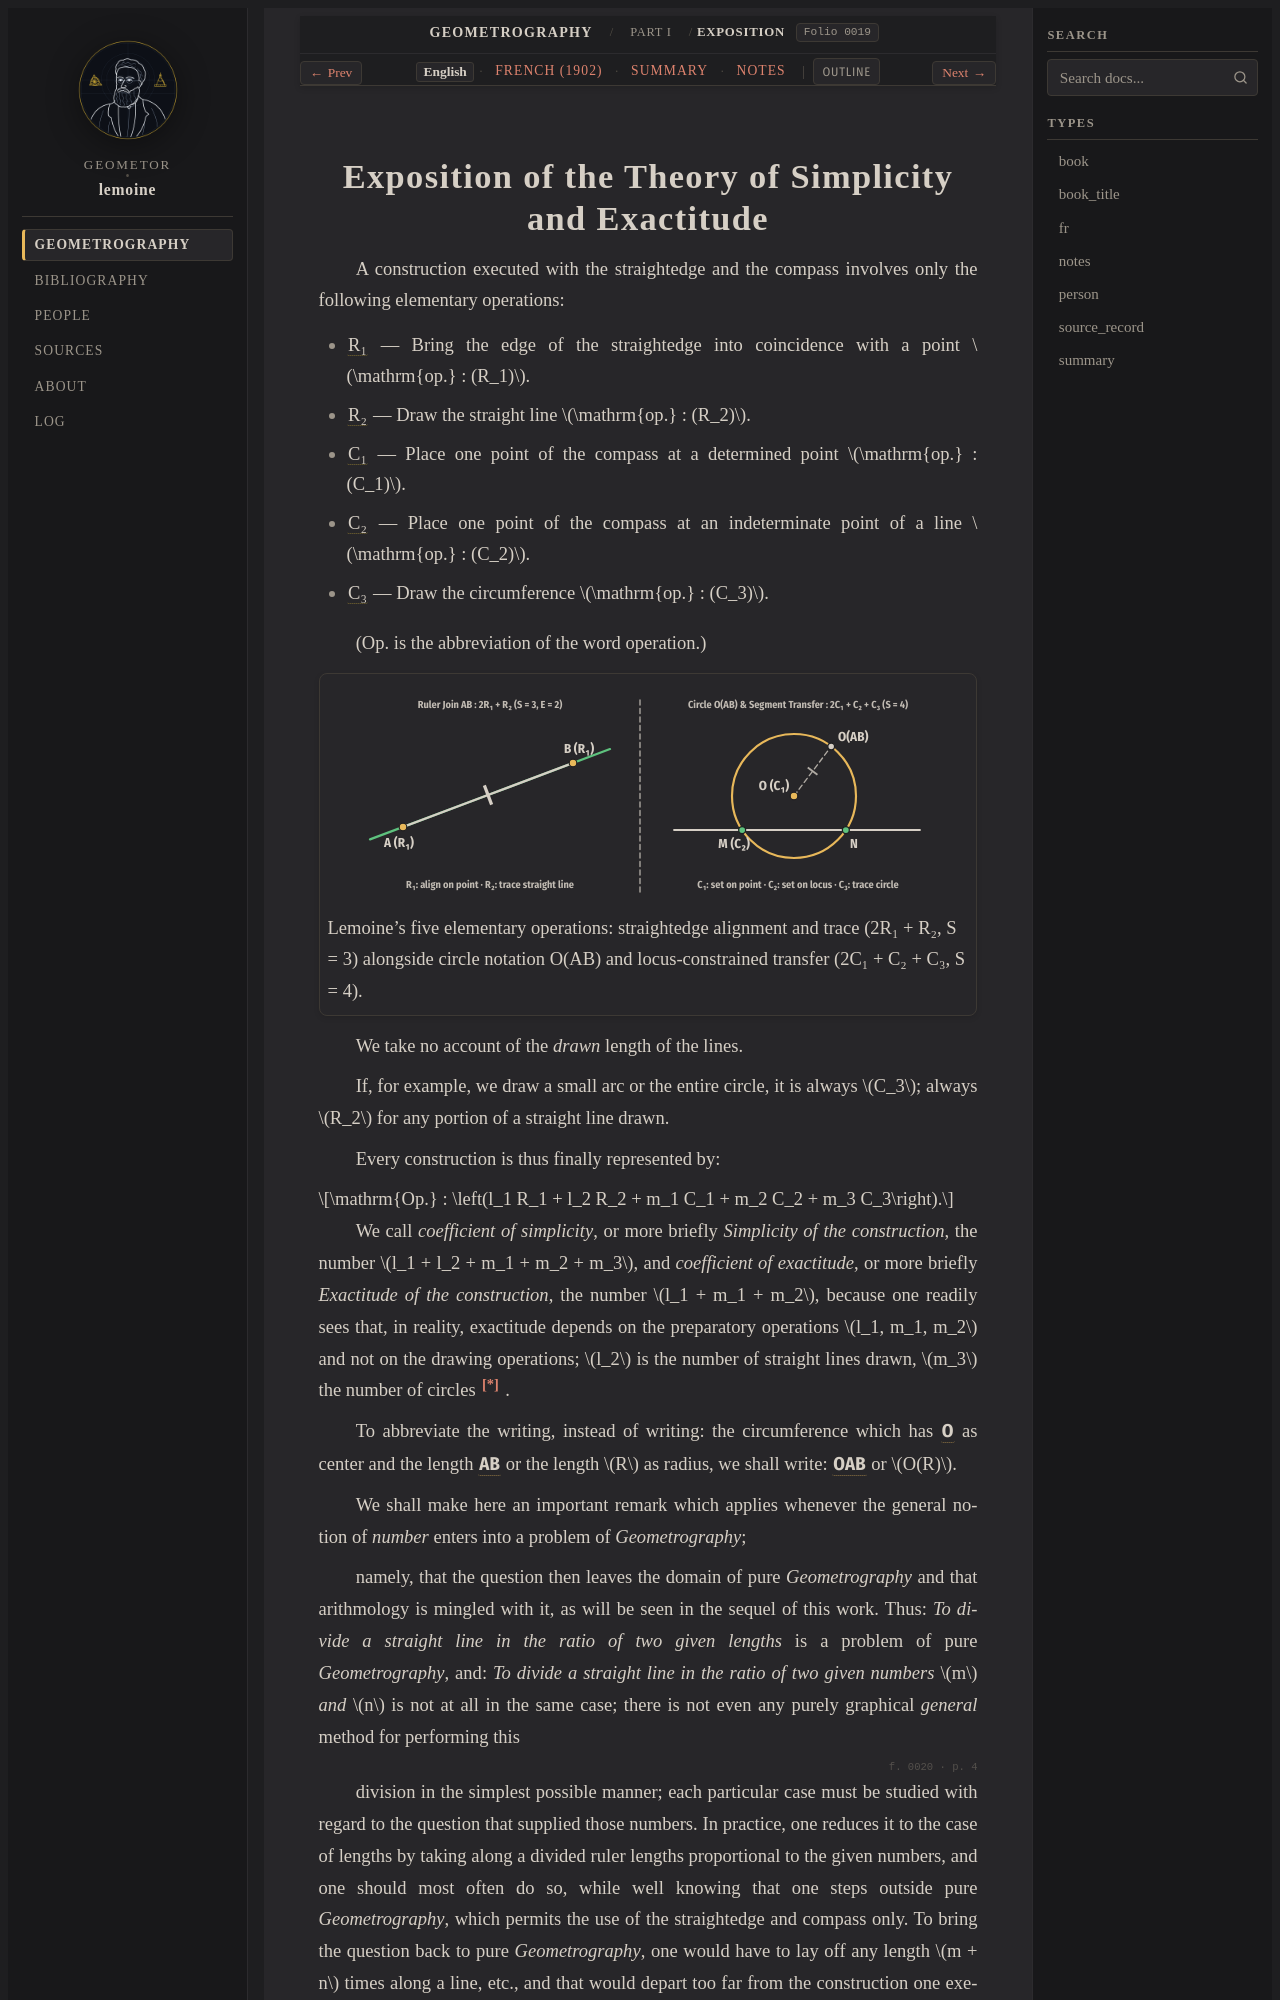

repository: geometor/lemoine · page: geometrographie/part_01_operations/02_five_operations/index.html · generator: sphinx

:layout: book
:canonical_id: Exposition
:order: 2
:folio: 0019

.. _lemoine-02_five_operations-en:
.. _lemoine-en-five-operations:

Exposition of the Theory of Simplicity and Exactitude
=====================================================

.. folio:: 0019
   :page: p. 3

A construction executed with the straightedge and the compass involves only the following elementary operations:

* :term:`R₁ <r1>` — Bring the edge of the straightedge into coincidence with a point :math:`\mathrm{op.} : (R_1)`.
* :term:`R₂ <r2>` — Draw the straight line :math:`\mathrm{op.} : (R_2)`.
* :term:`C₁ <c1>` — Place one point of the compass at a determined point :math:`\mathrm{op.} : (C_1)`.
* :term:`C₂ <c2>` — Place one point of the compass at an indeterminate point of a line :math:`\mathrm{op.} : (C_2)`.
* :term:`C₃ <c3>` — Draw the circumference :math:`\mathrm{op.} : (C_3)`.

(Op. is the abbreviation of the word operation.)

.. picture:: /_static/figures/fig_elementary_operations.svg
   :alt: Diagram of Lemoine's five elementary ruler-and-compass operations R1, R2, C1, C2, C3
   :caption: Lemoine's five elementary operations: straightedge alignment and trace (2R₁ + R₂, S = 3) alongside circle notation O(AB) and locus-constrained transfer (2C₁ + C₂ + C₃, S = 4).

We take no account of the *drawn* length of the lines.

If, for example, we draw a small arc or the entire circle, it is always :math:`C_3`; always :math:`R_2` for any portion of a straight line drawn.

.. _lemoine-en-symbol-coefficients:

Every construction is thus finally represented by:

.. math::

   \mathrm{Op.} : \left(l_1 R_1 + l_2 R_2 + m_1 C_1 + m_2 C_2 + m_3 C_3\right).

We call *coefficient of simplicity*, or more briefly *Simplicity of the construction*, the number :math:`l_1 + l_2 + m_1 + m_2 + m_3`, and *coefficient of exactitude*, or more briefly *Exactitude of the construction*, the number :math:`l_1 + m_1 + m_2`, because one readily sees that, in reality, exactitude depends on the preparatory operations :math:`l_1, m_1, m_2` and not on the drawing operations; :math:`l_2` is the number of straight lines drawn, :math:`m_3` the number of circles [*]_ .

To abbreviate the writing, instead of writing: the circumference which has :g:`O` as center and the length :g:`AB` or the length :math:`R` as radius, we shall write: :g:`O(AB)` or :math:`O(R)`.

We shall make here an important remark which applies whenever the general notion of *number* enters into a problem of *Geometrography*;

namely, that the question then leaves the domain of pure *Geometrography* and that arithmology is mingled with it, as will be seen in the sequel of this work. Thus: *To divide a straight line in the ratio of two given lengths* is a problem of pure *Geometrography*, and: *To divide a straight line in the ratio of two given numbers* :math:`m` *and* :math:`n` is not at all in the same case; there is not even any purely graphical *general* method for performing this

.. folio:: 0020
   :page: p. 4
